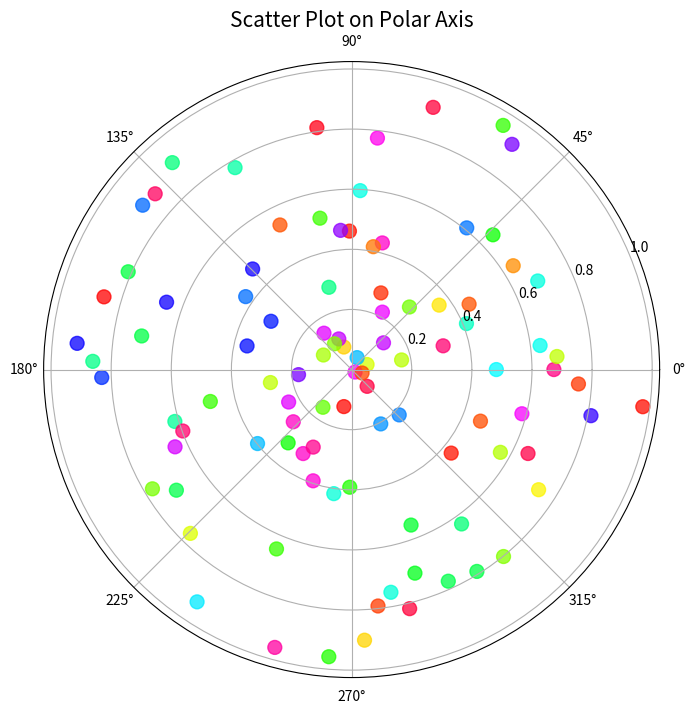

The matplotlib source for this figure:
import matplotlib.pyplot as plt
import numpy as np

# Generating sample data
theta = np.linspace(0, 2*np.pi, 100)
r = np.random.rand(100) # Random radius values
colors = np.random.rand(100) # Random colors

# Creating the polar scatter plot
plt.figure(figsize=(8, 8))
ax = plt.subplot(111, polar=True)
ax.scatter(theta, r, c=colors, s=100, cmap='hsv', alpha=0.75)

plt.title('Scatter Plot on Polar Axis', fontsize=15)
plt.show()
